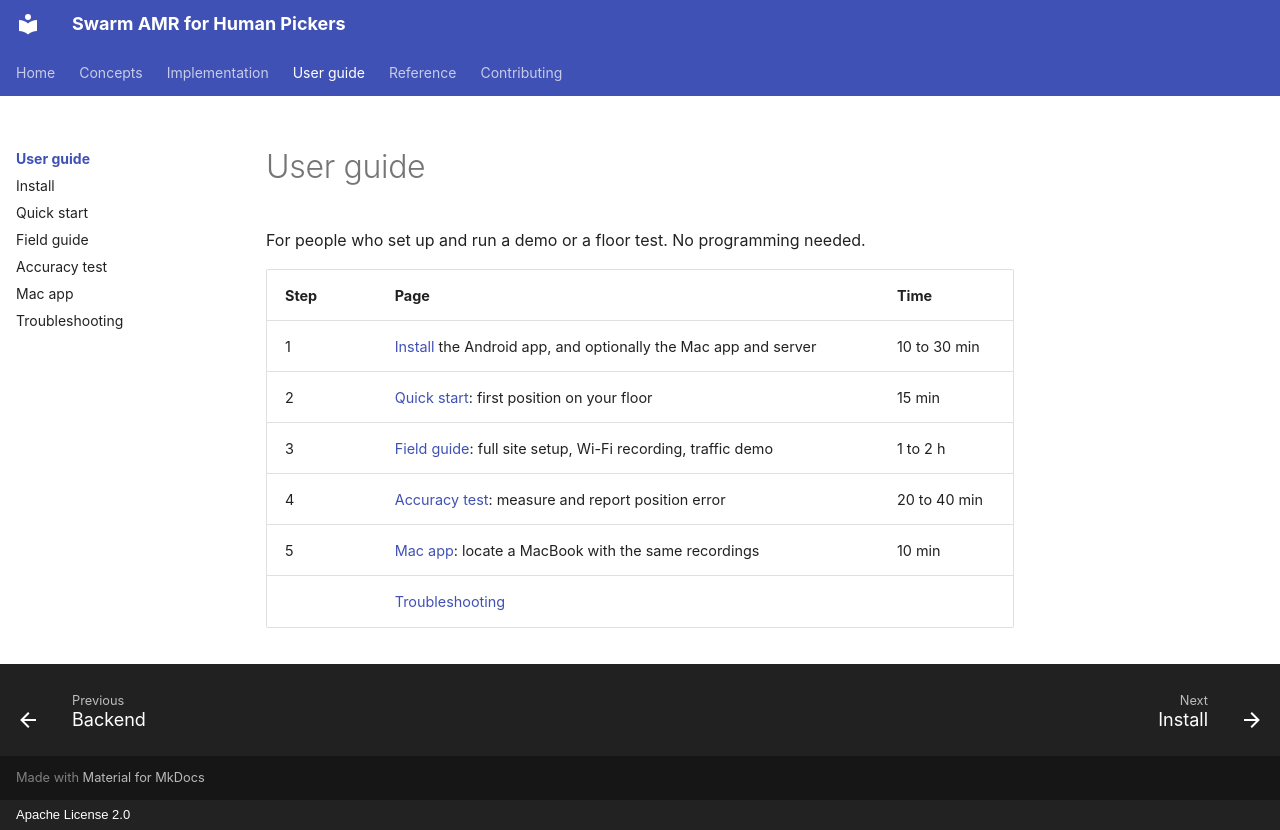

repository: rmaheedharan/swarm-amr · page: guide/index.html · generator: mkdocs · copyright: Apache License 2.0

# User guide

For people who set up and run a demo or a floor test. No programming needed.

| Step | Page | Time |
| --- | --- | --- |
| 1 | [Install](install.md) the Android app, and optionally the Mac app and server | 10 to 30 min |
| 2 | [Quick start](quickstart.md): first position on your floor | 15 min |
| 3 | [Field guide](../field-guide.md): full site setup, Wi-Fi recording, traffic demo | 1 to 2 h |
| 4 | [Accuracy test](accuracy-test.md): measure and report position error | 20 to 40 min |
| 5 | [Mac app](mac.md): locate a MacBook with the same recordings | 10 min |
| | [Troubleshooting](troubleshooting.md) | |
